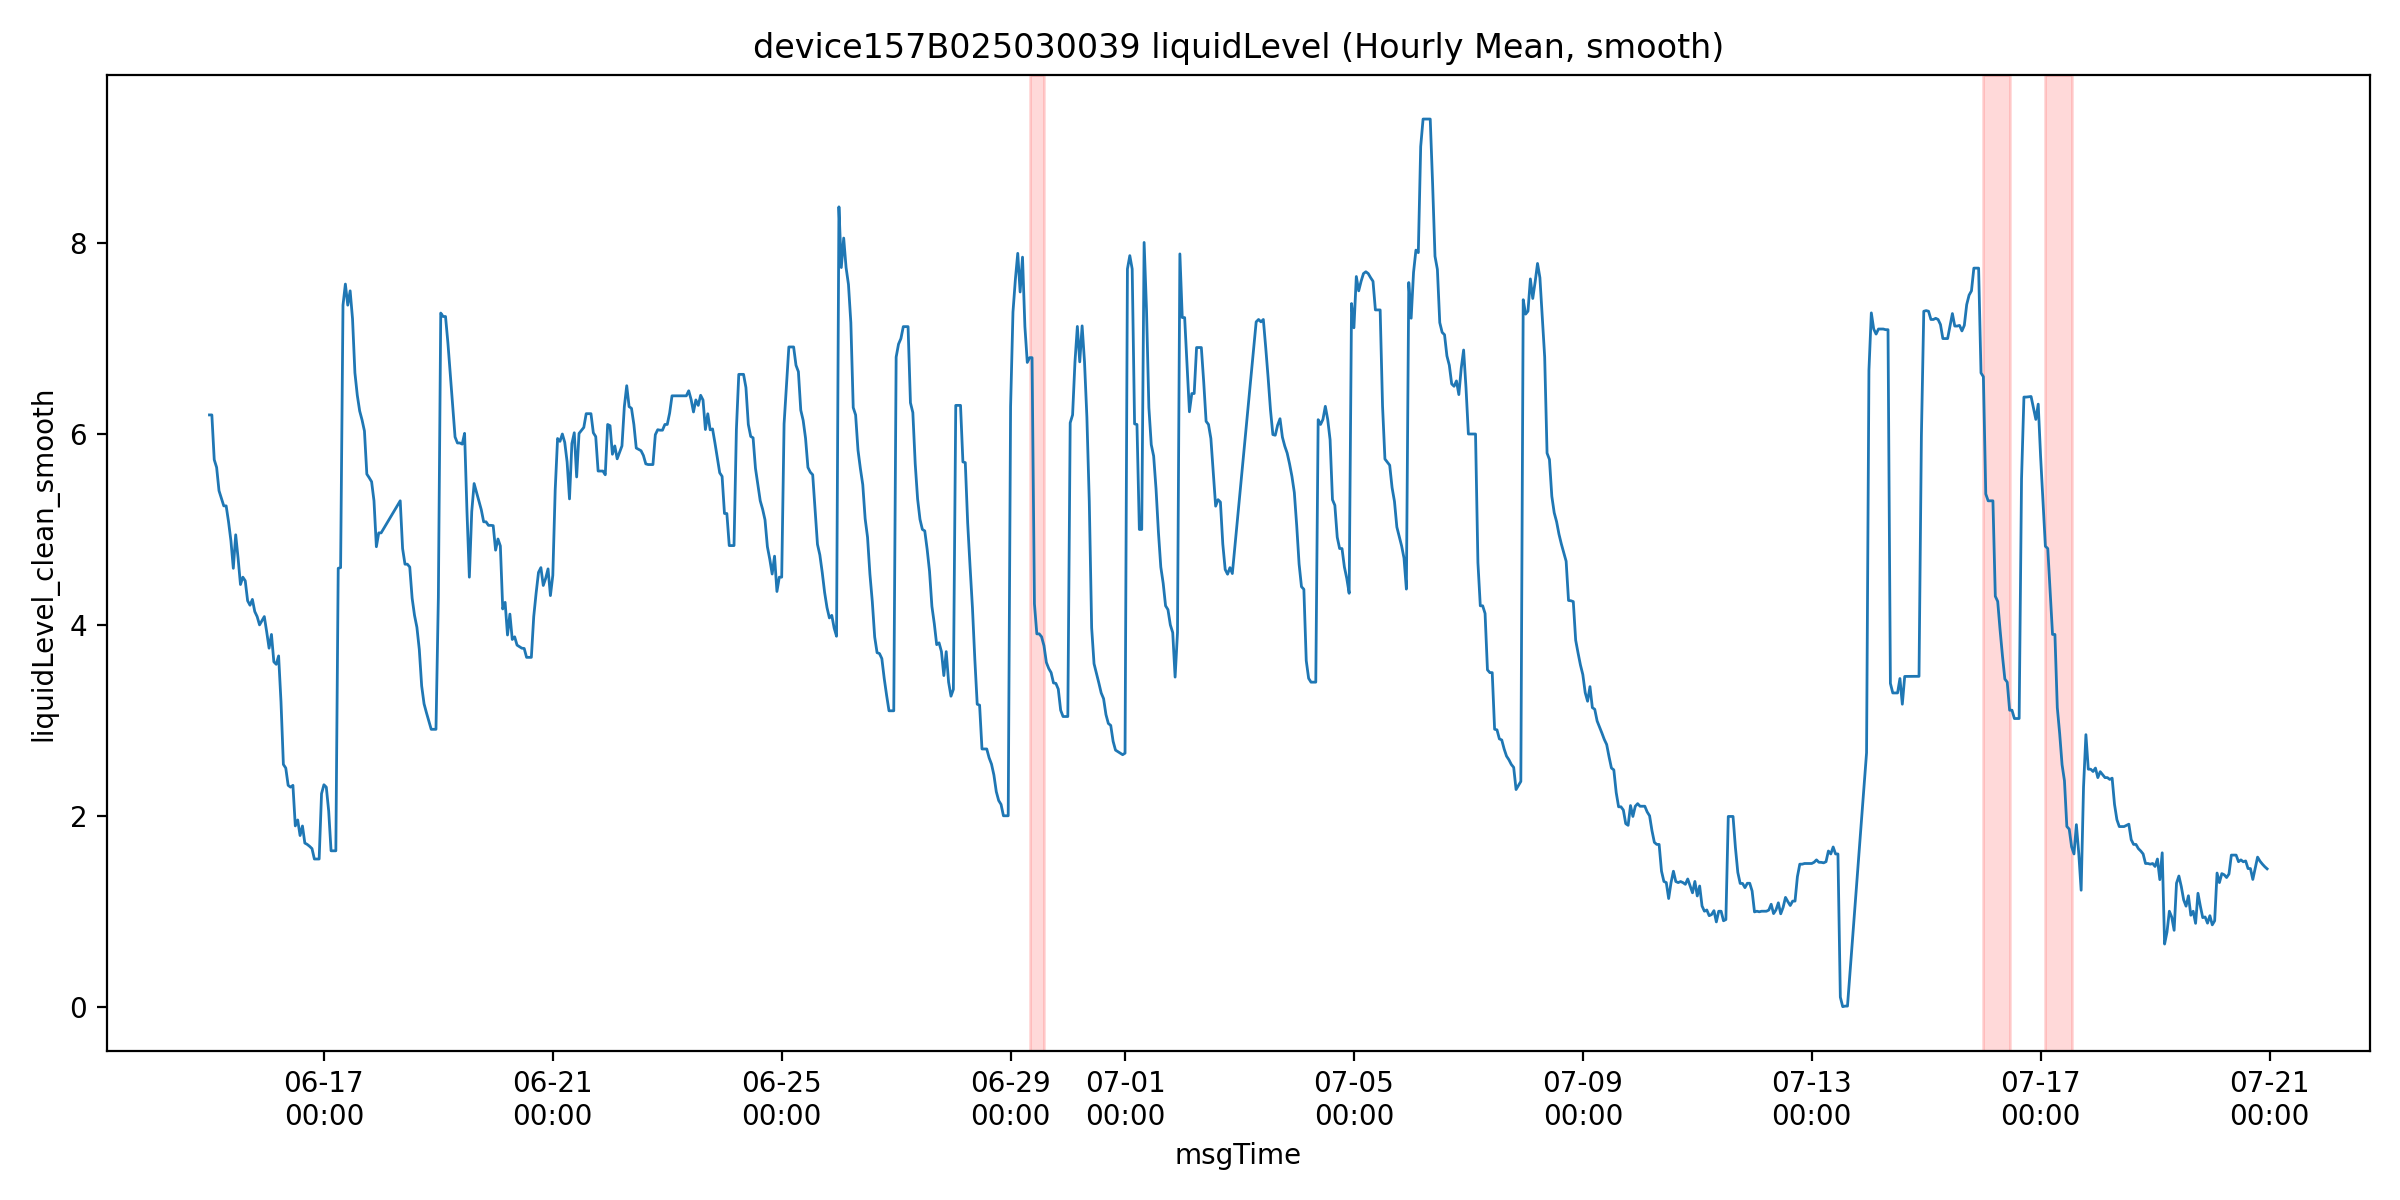

Values plotted in this chart, from the file beside it:
msgTime, liquidLevelValue, liquidLevel_clean, is_outlier, liquidLevel_clean_smooth, roll_slope, mask_final, is_drain
2025-06-15 00:00:00, 6.2, 6.2, 0.0, 6.2, , False, False
2025-06-15 01:00:00, 6.2, 6.2, 0.0, 6.2, , False, False
2025-06-15 02:00:00, 5.731, 5.731, 0.0, 5.731, , False, False
2025-06-15 03:00:00, 5.65, 5.65, 0.0, 5.65, , False, False
2025-06-15 04:00:00, 5.406, 5.406, 0.0, 5.406, , False, False
2025-06-15 06:00:00, 5.219, 5.219, 0.0, 5.247, -0.176, False, False
2025-06-15 07:00:00, 5.247, 5.247, 0.0, 5.247, -0.1452, False, False
2025-06-15 08:00:00, 5.08, 5.08, 0.0, 5.08, -0.1042, False, False
2025-06-15 09:00:00, 4.881, 4.881, 0.0, 4.881, -0.1105, False, False
2025-06-15 10:00:00, 4.593, 4.593, 0.0, 4.593, -0.1284, False, False
2025-06-15 11:00:00, 4.944, 4.944, 0.0, 4.944, -0.105, False, False
2025-06-15 12:00:00, 4.7, 4.7, 0.0, 4.7, -0.09803, False, False
2025-06-15 13:00:00, 4.423, 4.423, 0.0, 4.423, -0.09934, False, False
2025-06-15 14:00:00, 4.5, 4.5, 0.0, 4.5, -0.07597, False, False
2025-06-15 15:00:00, 4.462, 4.462, 0.0, 4.462, -0.06469, False, False
2025-06-15 16:00:00, 4.253, 4.253, 0.0, 4.253, -0.1169, False, False
2025-06-15 17:00:00, 4.206, 4.206, 0.0, 4.206, -0.08623, False, False
2025-06-15 18:00:00, 4.267, 4.267, 0.0, 4.267, -0.05346, False, False
2025-06-15 19:00:00, 4.14, 4.14, 0.0, 4.14, -0.06949, False, False
2025-06-15 20:00:00, 3.767, 3.767, 0.0, 4.087, -0.06151, False, False
2025-06-15 21:00:00, 4.0, 4.0, 0.0, 4.0, -0.04997, False, False
2025-06-15 23:00:00, 4.087, 4.087, 0.0, 4.087, -0.03294, False, False
2025-06-16 00:00:00, 3.927, 3.927, 0.0, 3.927, -0.04205, False, False
2025-06-16 01:00:00, 3.756, 3.756, 0.0, 3.756, -0.04946, False, False
2025-06-16 02:00:00, 3.9, 3.9, 0.0, 3.9, -0.0403, False, False
2025-06-16 03:00:00, 3.613, 3.613, 0.0, 3.613, -0.06227, False, False
2025-06-16 04:00:00, 3.587, 3.587, 0.0, 3.587, -0.09423, False, False
2025-06-16 05:00:00, 3.675, 3.675, 0.0, 3.675, -0.05869, False, False
2025-06-16 06:00:00, 3.193, 3.193, 0.0, 3.193, -0.1005, False, False
2025-06-16 07:00:00, 2.538, 2.538, 0.0, 2.538, -0.2281, True, False
2025-06-16 08:00:00, 2.5, 2.5, 0.0, 2.5, -0.2627, True, False
2025-06-16 09:00:00, 2.244, 2.244, 0.0, 2.319, -0.3006, True, False
2025-06-16 10:00:00, 2.3, 2.3, 0.0, 2.3, -0.2724, True, False
2025-06-16 11:00:00, 2.319, 2.319, 0.0, 2.319, -0.1504, False, False
2025-06-16 12:00:00, 1.894, 1.894, 0.0, 1.894, -0.1081, False, False
2025-06-16 13:00:00, 1.956, 1.956, 0.0, 1.956, -0.1136, False, False
2025-06-16 14:00:00, 1.793, 1.793, 0.0, 1.793, -0.1168, False, False
2025-06-16 15:00:00, 1.893, 1.893, 0.0, 1.893, -0.1015, False, False
2025-06-16 16:00:00, 1.714, 1.714, 0.0, 1.714, -0.09117, False, False
2025-06-16 17:00:00, 1.7, 1.7, 0.0, 1.7, -0.0456, False, False
2025-06-16 18:00:00, 1.68, 1.68, 0.0, 1.68, -0.05251, False, False
2025-06-16 19:00:00, 1.656, 1.656, 0.0, 1.656, -0.03823, False, False
2025-06-16 20:00:00, 1.538, 1.538, 0.0, 1.547, -0.05497, False, False
2025-06-16 21:00:00, 1.547, 1.547, 0.0, 1.547, -0.03766, False, False
2025-06-16 22:00:00, 1.494, 1.494, 0.0, 1.547, -0.03637, False, False
2025-06-16 23:00:00, 2.231, 2.231, 0.0, 2.231, 0.06937, False, False
2025-06-17 00:00:00, 2.325, 2.325, 0.0, 2.325, 0.1542, False, False
2025-06-17 01:00:00, 2.3, 2.3, 0.0, 2.3, 0.1938, False, False
2025-06-17 02:00:00, 2.05, 2.05, 0.0, 2.05, 0.1391, False, False
2025-06-17 03:00:00, 1.469, 1.469, 0.0, 1.633, -0.003943, False, False
2025-06-17 04:00:00, 1.6, 1.6, 0.0, 1.633, -0.1519, False, False
2025-06-17 05:00:00, 1.633, 1.633, 0.0, 1.633, -0.1679, False, False
2025-06-17 06:00:00, 4.593, 4.593, 0.0, 4.593, 0.2918, False, False
2025-06-17 07:00:00, 4.6, 4.6, 0.0, 4.6, 0.618, False, False
2025-06-17 08:00:00, 7.944, 7.944, 0.0, 7.35, 1.156, False, False
2025-06-17 09:00:00, 7.571, 7.571, 0.0, 7.571, 1.339, False, False
2025-06-17 10:00:00, 7.35, 7.35, 0.0, 7.35, 1.151, False, False
2025-06-17 11:00:00, 7.5, 7.5, 0.0, 7.5, 0.6573, False, False
2025-06-17 12:00:00, 7.207, 7.207, 0.0, 7.207, 0.379, False, False
2025-06-17 13:00:00, 6.641, 6.641, 0.0, 6.641, -0.1282, False, False
... 752 more rows
